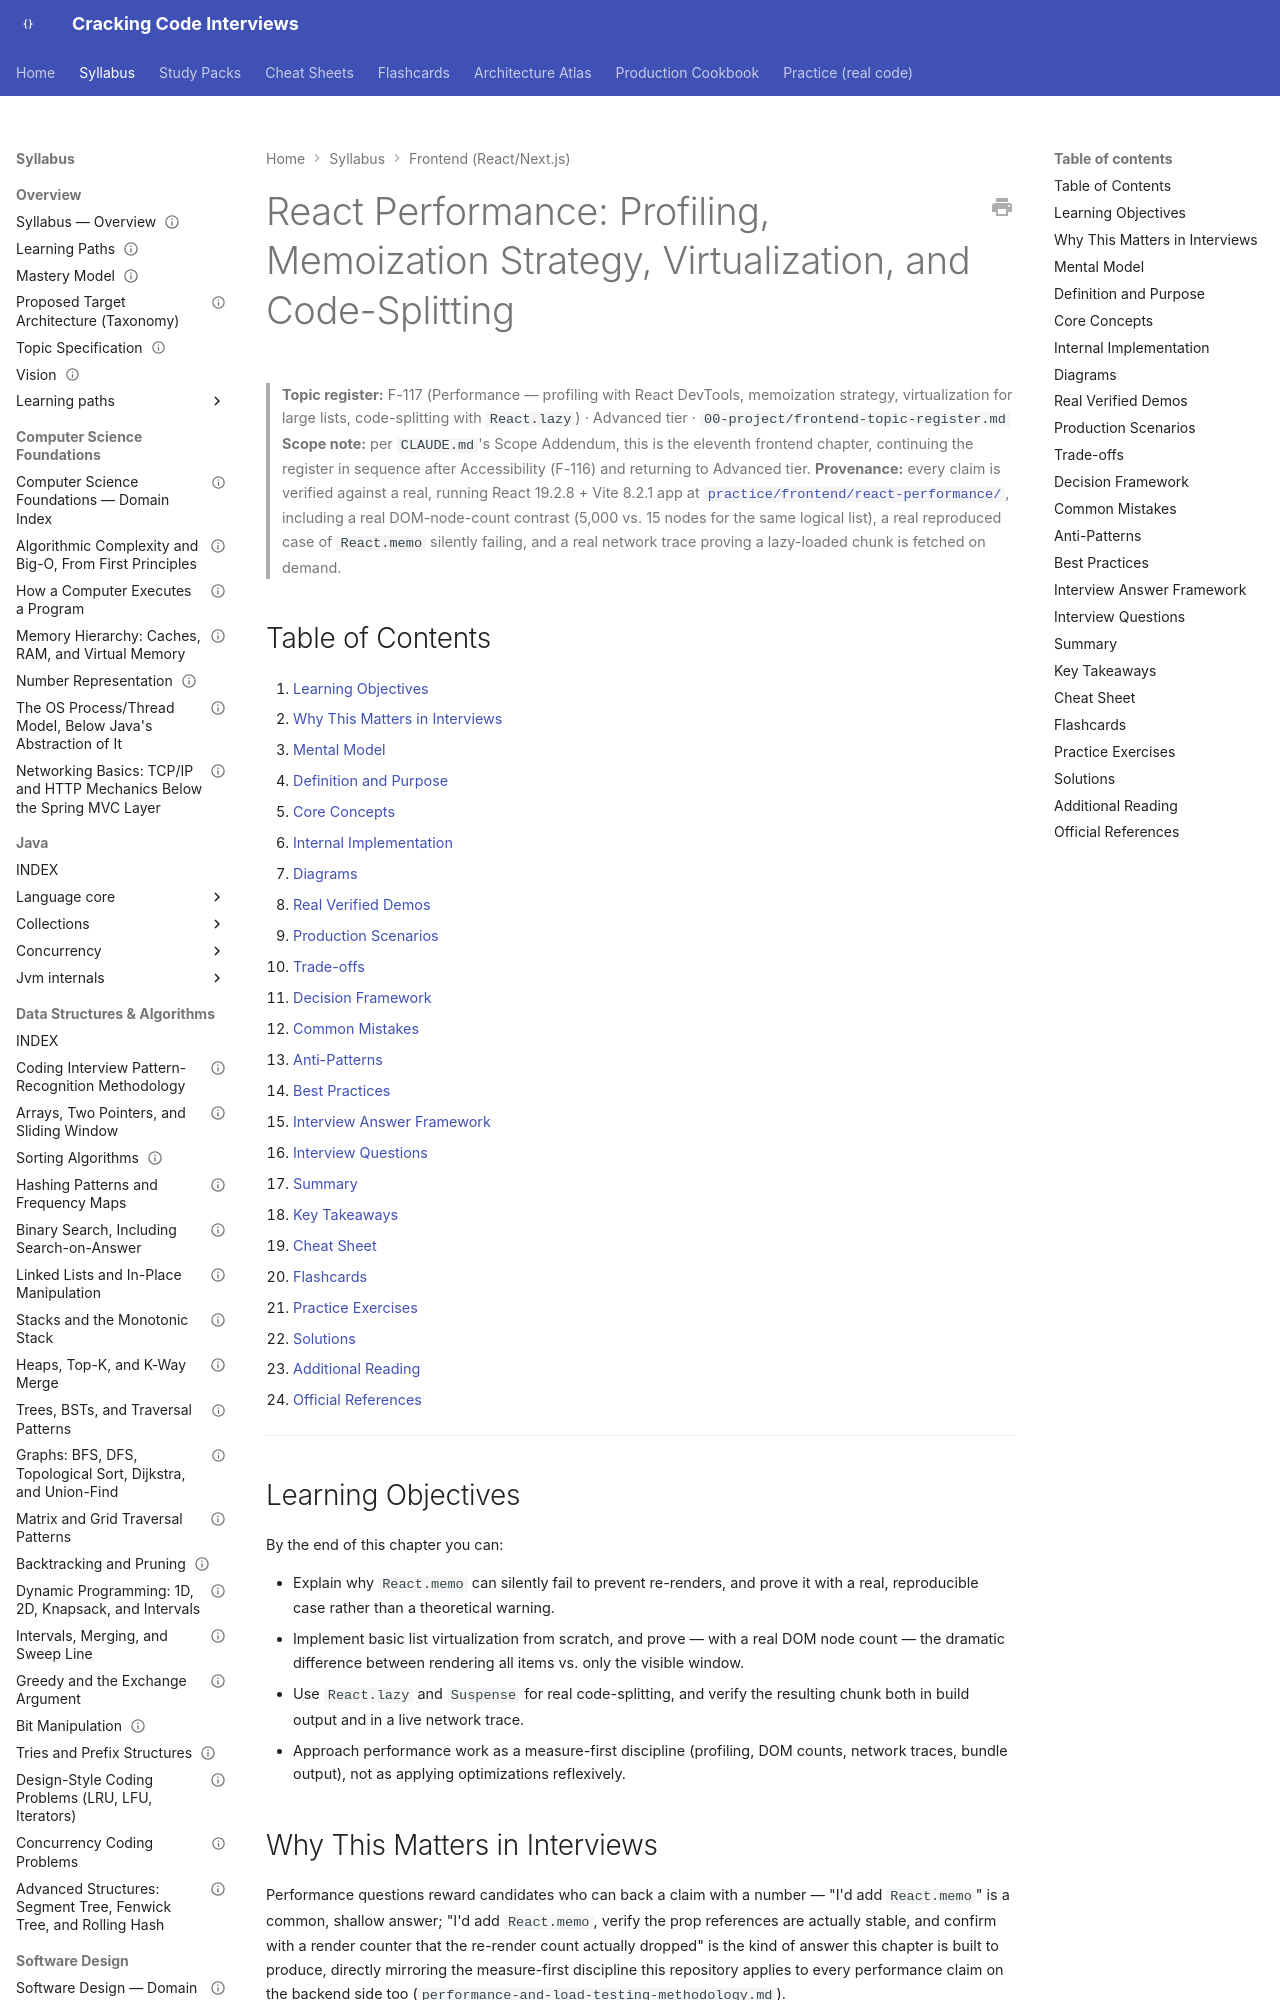

repository: JuanMelendres/cracking-code-interviews · page: syllabus/21-frontend-web/react-performance/index.html · generator: mkdocs

---
title: "React Performance: Profiling, Memoization Strategy, Virtualization, and Code-Splitting"
slug: react-performance
document_type: handbook-chapter
domain: 21-frontend-web
status: canonical
version: 1.0
last_updated: 2026-09-05
source_history:
  - handbook/frontend/react-performance.md
topic_id: F-117
mastery_levels_covered:
  - L3
  - L4
difficulty:
  - advanced
target_levels:
  - mid
  - senior
  - staff
prerequisites:
  - react-accessibility.md
related:
  - ../../00-project/frontend-topic-register.md
official_references:
  - https://react.dev/reference/react/memo
  - https://react.dev/reference/react/lazy
  - https://react.dev/learn/render-and-commit
  - https://legacy.reactjs.org/docs/react-api.html#reactmemo
---

# React Performance: Profiling, Memoization Strategy, Virtualization, and Code-Splitting

> **Topic register:** F-117 (Performance — profiling with React DevTools, memoization strategy, virtualization for large lists, code-splitting with `React.lazy`) · Advanced tier · `00-project/frontend-topic-register.md`
> **Scope note:** per `CLAUDE.md`'s Scope Addendum, this is the eleventh frontend chapter, continuing the register in sequence after Accessibility (F-116) and returning to Advanced tier.
> **Provenance:** every claim is verified against a real, running React 19.2.8 + Vite 8.2.1 app at [`practice/frontend/react-performance/`](../../practice/frontend/react-performance/), including a real DOM-node-count contrast (5,000 vs. 15 nodes for the same logical list), a real reproduced case of `React.memo` silently failing, and a real network trace proving a lazy-loaded chunk is fetched on demand.

## Table of Contents

1. [Learning Objectives](#learning-objectives)
2. [Why This Matters in Interviews](#why-this-matters-in-interviews)
3. [Mental Model](#mental-model)
4. [Definition and Purpose](#definition-and-purpose)
5. [Core Concepts](#core-concepts)
6. [Internal Implementation](#internal-implementation)
7. [Diagrams](#diagrams)
8. [Real Verified Demos](#real-verified-demos)
9. [Production Scenarios](#production-scenarios)
10. [Trade-offs](#trade-offs)
11. [Decision Framework](#decision-framework)
12. [Common Mistakes](#common-mistakes)
13. [Anti-Patterns](#anti-patterns)
14. [Best Practices](#best-practices)
15. [Interview Answer Framework](#interview-answer-framework)
16. [Interview Questions](#interview-questions)
17. [Summary](#summary)
18. [Key Takeaways](#key-takeaways)
19. [Cheat Sheet](#cheat-sheet)
20. [Flashcards](#flashcards)
21. [Practice Exercises](#practice-exercises)
22. [Solutions](#solutions)
23. [Additional Reading](#additional-reading)
24. [Official References](#official-references)

---

## Learning Objectives

By the end of this chapter you can:

- Explain why `React.memo` can silently fail to prevent re-renders, and prove it with a real, reproducible case rather than a theoretical warning.
- Implement basic list virtualization from scratch, and prove — with a real DOM node count — the dramatic difference between rendering all items vs. only the visible window.
- Use `React.lazy` and `Suspense` for real code-splitting, and verify the resulting chunk both in build output and in a live network trace.
- Approach performance work as a measure-first discipline (profiling, DOM counts, network traces, bundle output), not as applying optimizations reflexively.

## Why This Matters in Interviews

Performance questions reward candidates who can back a claim with a number — "I'd add `React.memo`" is a common, shallow answer; "I'd add `React.memo`, verify the prop references are actually stable, and confirm with a render counter that the re-render count actually dropped" is the kind of answer this chapter is built to produce, directly mirroring the measure-first discipline this repository applies to every performance claim on the backend side too (`performance-and-load-testing-methodology.md`).

## Mental Model

**Every technique in this chapter attacks a different cost: memoization reduces WORK PER RENDER by skipping unnecessary re-computation or re-rendering; virtualization reduces the NUMBER OF DOM NODES that exist at all for a large list; code-splitting reduces the amount of JAVASCRIPT DOWNLOADED AND PARSED before the user can interact with a given part of the page.** They are not interchangeable and not a checklist to apply everywhere — each is a response to a SPECIFIC, MEASURED cost, and applying one where a different cost is the actual bottleneck (or applying any of them without ever measuring) is itself a common, real mistake this chapter's demos are built to make visible.
